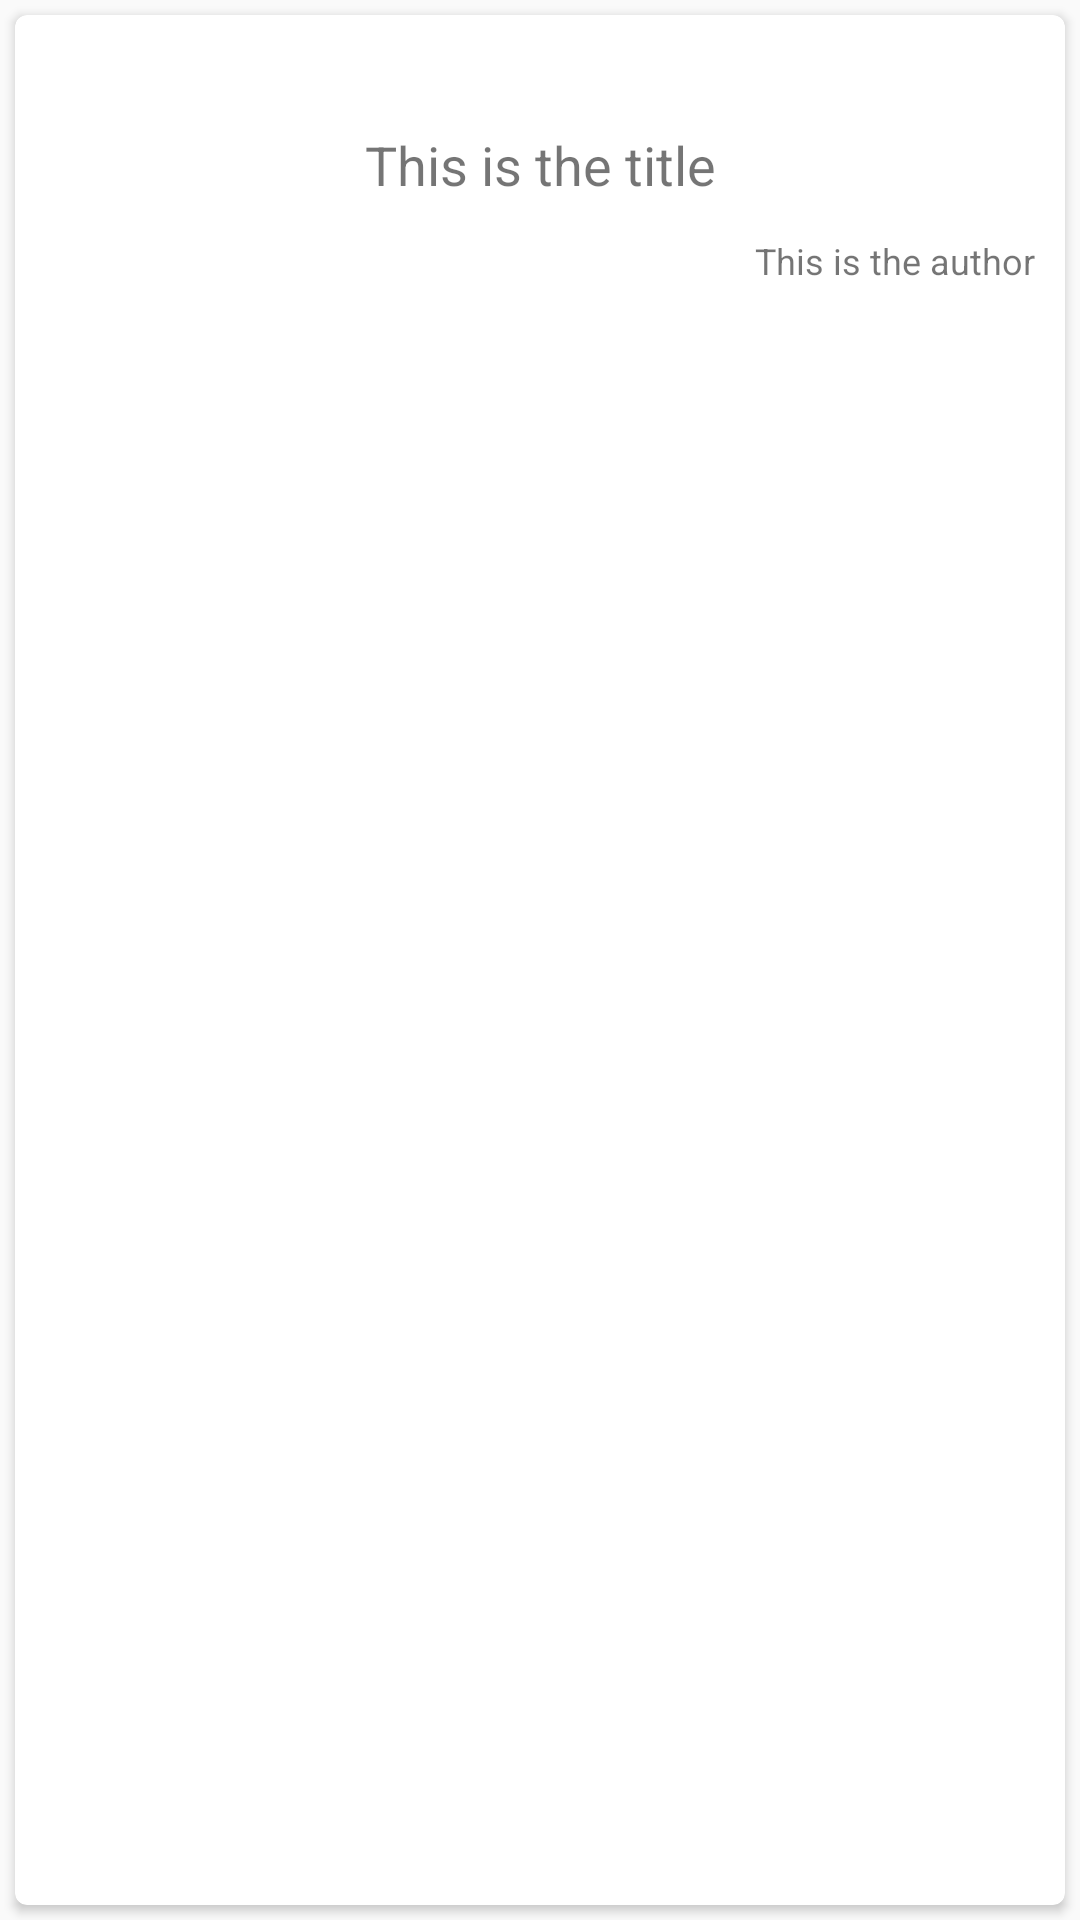

Here is an Android app screen rendered from its layout file. Give the layout XML and the strings, colors and styles it references.
<!-- AndroidManifest.xml: application theme AppTheme -->
<!-- res/layout/blog_layout.xml -->
<?xml version="1.0" encoding="utf-8"?>
<LinearLayout xmlns:android="http://schemas.android.com/apk/res/android"
    android:orientation="vertical" android:layout_width="match_parent"
    android:layout_height="match_parent">

    <android.support.v7.widget.CardView
        xmlns:card_view="http://schemas.android.com/apk/res-auto"
        xmlns:android="http://schemas.android.com/apk/res/android"
        android:id="@+id/blog_view"
        android:layout_width="match_parent"
        android:layout_height="match_parent"
        card_view:cardCornerRadius="4dp"
        android:layout_margin="5dp">

        <FrameLayout
            android:layout_width="match_parent"
            android:layout_height="100dp">

            <TextView
                android:id="@+id/title"
                android:layout_width="match_parent"
                android:layout_height="100dp"
                android:gravity="center"
                android:textSize="18dp"
                android:text="This is the title"/>

            <ImageView
                android:id="@+id/imageBlog"
                android:layout_width="match_parent"
                android:layout_height="100dp"
                android:gravity="center"/>

            <TextView
                android:id="@+id/author"
                android:layout_width="wrap_content"
                android:layout_height="wrap_content"
                android:layout_gravity="bottom|right"
                android:layout_marginRight="10dp"
                android:layout_marginBottom="10dp"
                android:textSize="12dp"
                android:text="This is the author" />

        </FrameLayout>

    </android.support.v7.widget.CardView>

</LinearLayout>
<!-- resources referenced by this layout -->
<resources>
  <style name="AppTheme" parent="Theme.AppCompat.Light.NoActionBar">
          <item name="drawerArrowStyle">@style/DrawerArrowStyle</item>
      </style>
  <style name="DrawerArrowStyle" parent="@style/Widget.AppCompat.DrawerArrowToggle">
          <item name="spinBars">true</item>
          <item name="color">@color/gray</item>
      </style>
</resources>
